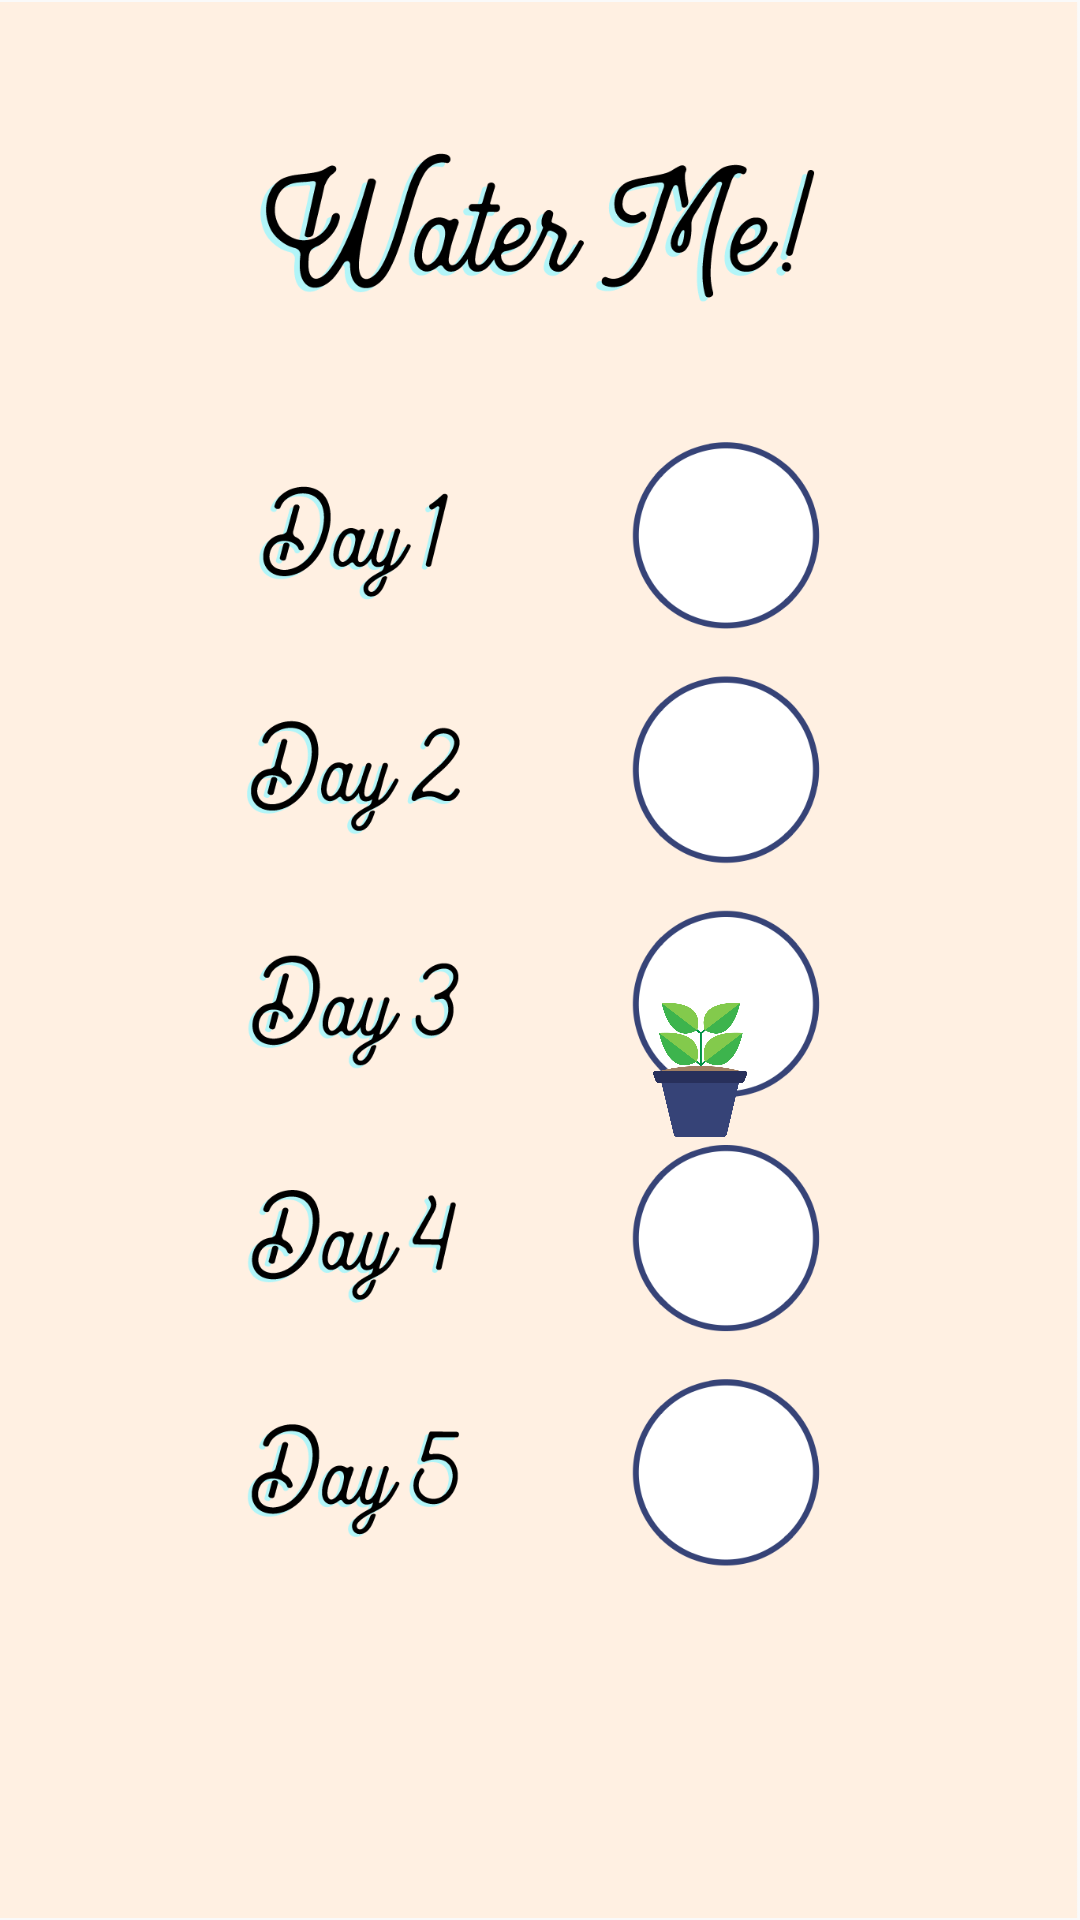

Produce the Android XML layout that renders to this screen, including the resource entries it uses.
<!-- AndroidManifest.xml: application theme Theme.AppCompat.DayNight.NoActionBar -->
<!-- res/layout/activity_waterplant_activity.xml -->
<?xml version="1.0" encoding="utf-8"?>
<androidx.constraintlayout.widget.ConstraintLayout xmlns:android="http://schemas.android.com/apk/res/android"
    xmlns:app="http://schemas.android.com/apk/res-auto"
    xmlns:tools="http://schemas.android.com/tools"
    android:layout_width="match_parent"
    android:layout_height="match_parent">

    <ImageView
        android:id="@+id/weekProgress"
        android:layout_width="wrap_content"
        android:layout_height="wrap_content"
        android:contentDescription="Weekly Report"
        app:layout_constraintStart_toStartOf="parent"
        app:layout_constraintTop_toTopOf="parent"
        app:srcCompat="@drawable/weeklyprogress" />

    <RelativeLayout
        android:layout_width="match_parent"
        android:layout_height="match_parent"
        tools:context=".MainActivity">

        <ImageView
            android:id="@+id/imageView2"
            android:layout_width="63dp"
            android:layout_height="97dp"
            android:layout_alignParentEnd="true"
            android:layout_marginTop="300dp"
            android:layout_marginEnd="95dp"
            app:layout_constraintEnd_toEndOf="parent"
            app:layout_constraintTop_toTopOf="parent"
            app:srcCompat="@drawable/plant2" />

    </RelativeLayout>
</androidx.constraintlayout.widget.ConstraintLayout>
<!-- resources referenced by this layout -->
<resources>
  <!-- drawable plant2: png bitmap (drawable-v24, 24903 bytes) -->
  <!-- drawable weeklyprogress: png bitmap (drawable, 161319 bytes) -->
</resources>
